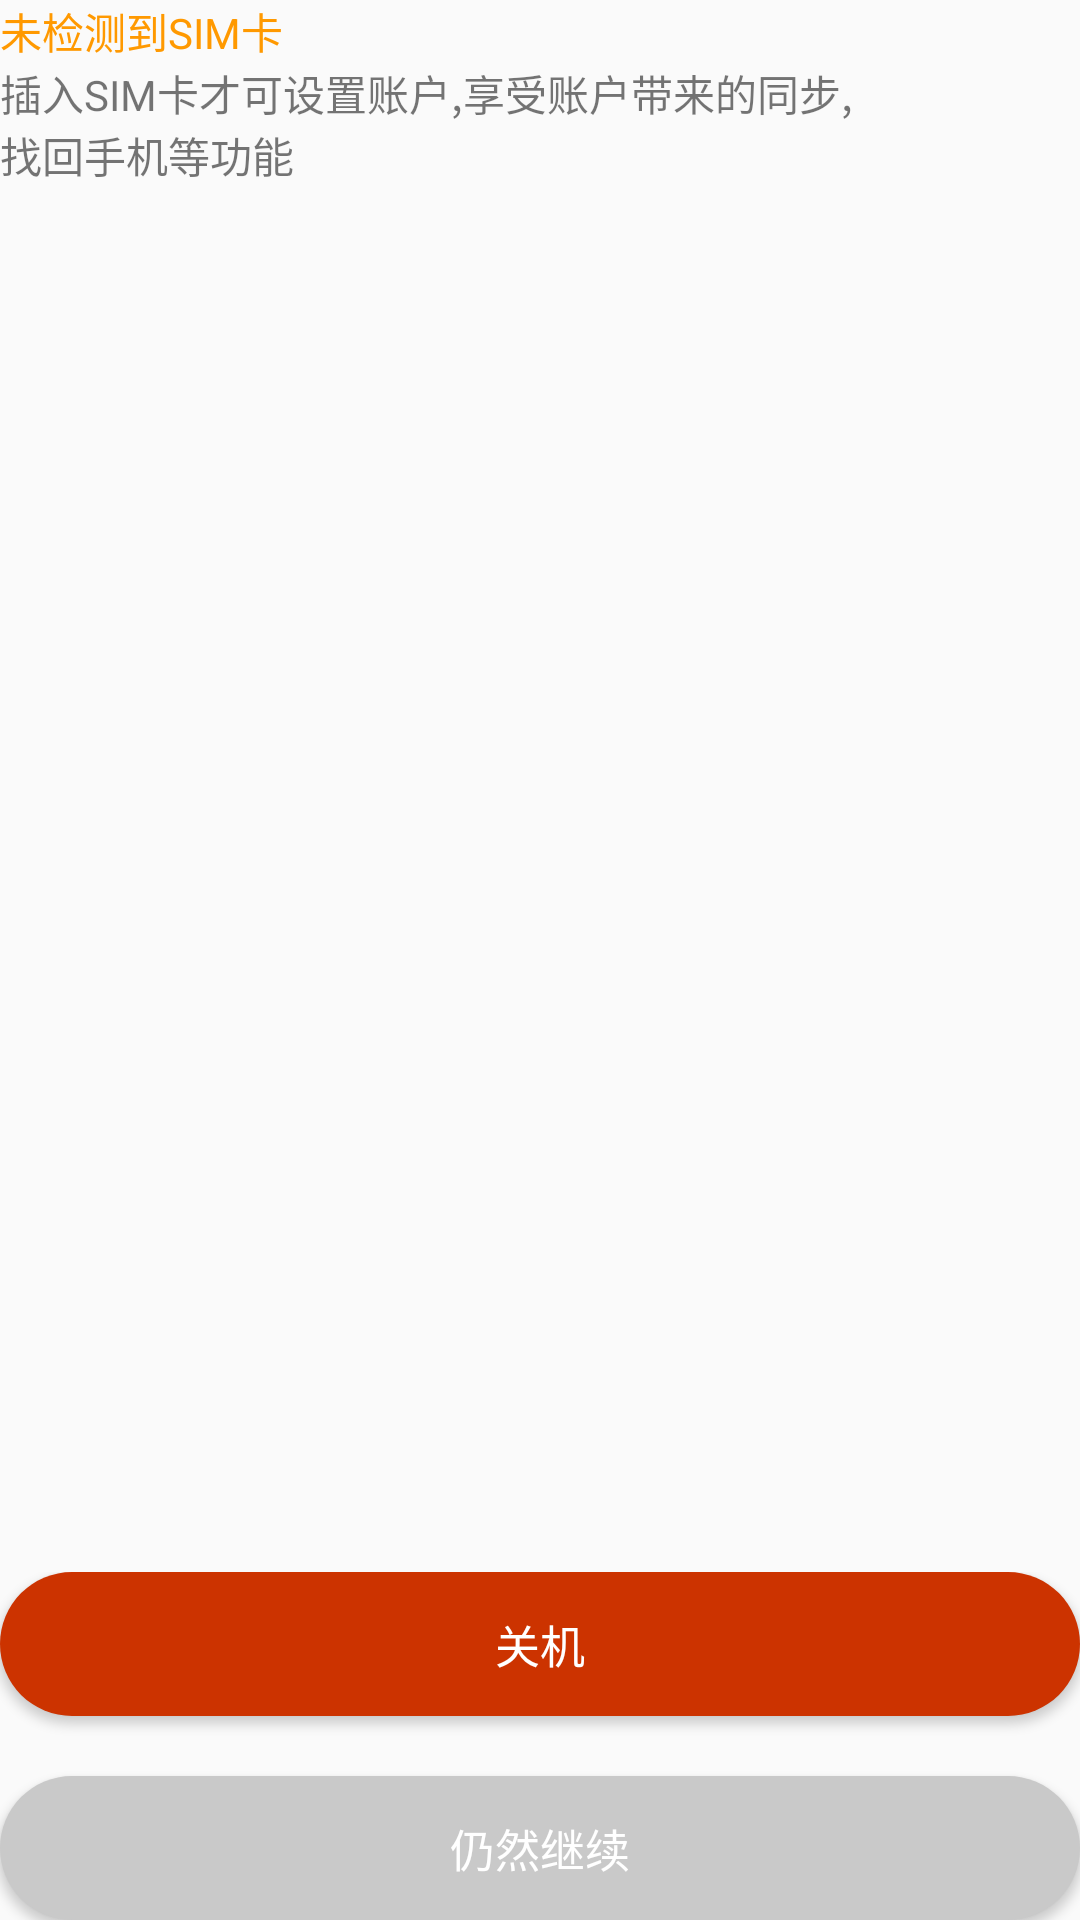

Produce the Android XML layout that renders to this screen, including the resource entries it uses.
<!-- AndroidManifest.xml: application theme AppTheme -->
<!-- res/layout/setupwizard_activity_sim.xml -->
<?xml version="1.0" encoding="utf-8"?>
<RelativeLayout xmlns:android="http://schemas.android.com/apk/res/android"
    android:layout_width="match_parent"
    android:layout_height="match_parent"
    android:layout_margin="30dp"
    android:orientation="vertical">

    <LinearLayout
        android:layout_width="match_parent"
        android:layout_height="wrap_content"
        android:orientation="vertical">

        <TextView
            android:layout_width="wrap_content"
            android:layout_height="wrap_content"
            android:text="@string/setupwizard_not_sim"
            android:textColor="#ff9900"
            android:textSize="14sp" />

        <TextView
            android:layout_width="wrap_content"
            android:layout_height="wrap_content"
            android:singleLine="true"
            android:text="@string/setupwizard_sim_des_one"
            android:textSize="14sp" />

        <TextView
            android:layout_width="wrap_content"
            android:layout_height="wrap_content"
            android:text="@string/setupwizard_sim_des_two"
            android:textSize="14sp" />
    </LinearLayout>

    <LinearLayout
        android:layout_width="match_parent"
        android:layout_height="wrap_content"
        android:layout_alignParentBottom="true"
        android:orientation="vertical">

        <Button
            android:id="@+id/btn_shutdown"
            android:layout_width="match_parent"
            android:layout_height="wrap_content"
            android:background="@drawable/setupwizard_bg_shutdown"
            android:text="@string/setupwizard_shutdown"
            android:textColor="#ffffff"
            android:textSize="15sp" />

        <Button
            android:id="@+id/btn_continue"
            android:layout_width="match_parent"
            android:layout_height="wrap_content"
            android:layout_marginTop="20dp"
            android:background="@drawable/setupwizard_bg_continue"
            android:text="@string/setupwizard_go_on"
            android:textColor="#ffffff"
            android:textSize="15sp" />

    </LinearLayout>

</RelativeLayout>
<!-- resources referenced by this layout -->
<resources>
  <!-- drawable setupwizard_bg_continue (drawable) -->
  <?xml version="1.0" encoding="utf-8"?>
  <shape xmlns:android="http://schemas.android.com/apk/res/android">
      <corners
          android:bottomLeftRadius="30dp"
          android:bottomRightRadius="30dp"
          android:topLeftRadius="30dp"
          android:topRightRadius="30dp" />
      <solid android:color="#c9c9c9" />
  </shape>
  <!-- drawable setupwizard_bg_shutdown (drawable) -->
  <?xml version="1.0" encoding="utf-8"?>
  <shape xmlns:android="http://schemas.android.com/apk/res/android">
      <corners
          android:bottomLeftRadius="30dp"
          android:bottomRightRadius="30dp"
          android:topLeftRadius="30dp"
          android:topRightRadius="30dp" />
      <solid android:color="#cc3300" />
  </shape>
  <string name="setupwizard_go_on">仍然继续</string>
  <string name="setupwizard_not_sim">未检测到SIM卡</string>
  <string name="setupwizard_shutdown">关机</string>
  <string name="setupwizard_sim_des_one">插入SIM卡才可设置账户,享受账户带来的同步,</string>
  <string name="setupwizard_sim_des_two">找回手机等功能</string>
  <style name="AppTheme" parent="Theme.AppCompat.Light.DarkActionBar">
          
          <item name="colorPrimary">@color/colorPrimary</item>
          <item name="colorPrimaryDark">@color/colorPrimaryDark</item>
          <item name="colorAccent">@color/colorAccent</item>
      </style>
  <color name="colorPrimary">#3F51B5</color>
  <color name="colorPrimaryDark">#303F9F</color>
  <color name="colorAccent">#3FCABB</color>
</resources>
